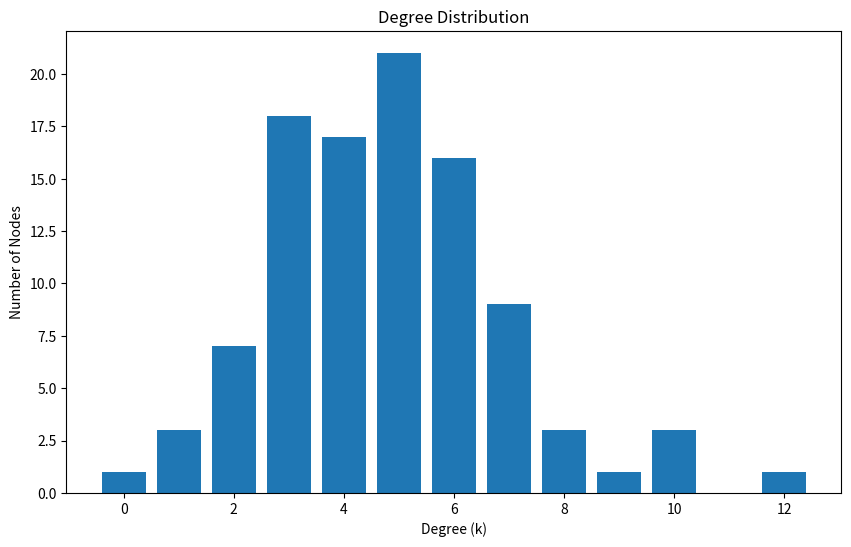
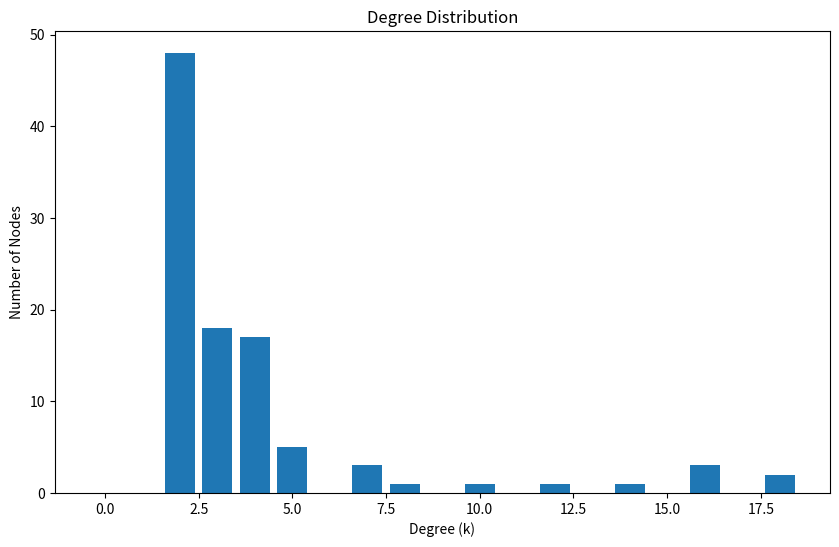
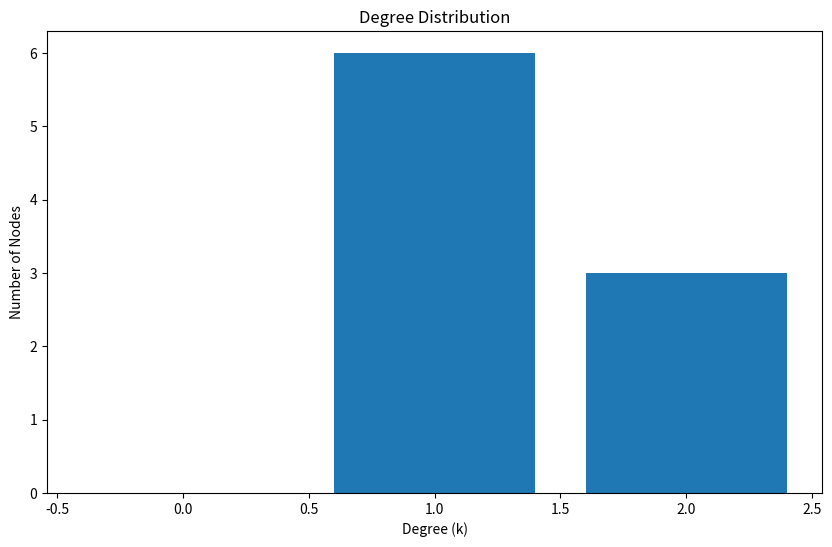

Recreate these plots in Python, in order.
import networkx as nx
import matplotlib.pyplot as plt
import csv
import math


def generate_erdos_renyi(n, p):
    """
    Generates a random Erdos-Renyi (G(n,p)) graph.
    n: The number of nodes in the graph.
    p: The probability of an edge between any two nodes.
    """
    print(f"Generating an Erdos-Renyi graph with n={n} nodes and p={p} probability.")
    return nx.erdos_renyi_graph(n, p)

def generate_barabasi_albert(n, m):
    """
    Generates a scale-free graph using the Barabasi-Albert model.
    n: The number of nodes in the graph.
    m: The number of edges to attach from a new node to existing nodes.
    """
    print(f"Generating a scale-free (Barabasi-Albert) graph with n={n} nodes and m={m} edges.")
    return nx.barabasi_albert_graph(n, m)

def create_graph_from_file(filepath):
    """
    Builds a network graph from a specified file (assumes an edge list format).
    The function tries to guess the file format based on the extension.
    Supported formats: .gml (GML), .csv (CSV with 'source,target' columns).
    """
    print(f"\nAttempting to load graph from file: {filepath}")
    graph = None
    try:
        if filepath.lower().endswith('.gml'):
            # GML files are typically used for network data
            graph = nx.read_gml(filepath)
            print("Successfully loaded graph from GML file.")
        elif filepath.lower().endswith('.csv'):
            # Assuming a simple CSV edge list with two columns
            graph = nx.Graph()
            with open(filepath, 'r') as f:
                reader = csv.reader(f)
                for row in reader:
                    # Assuming row has at least two elements for a basic edge
                    if len(row) >= 2:
                        u, v = row[0].strip(), row[1].strip()
                        graph.add_edge(u, v)
            print("Successfully loaded graph from CSV file.")
        else:
            print("Unsupported file format. Please use a .gml or .csv file.")
            return None
    except FileNotFoundError:
        print(f"Error: The file '{filepath}' was not found.")
        return None
    except Exception as e:
        print(f"An error occurred while reading the file: {e}")
        return None

    return graph

# --- 2. Network Analysis and Measures ---

def analyze_network(graph):
    """
    Calculates and prints key measures for a given network graph.
    This function covers the requirements mentioned in the notes.
    """
    if not graph:
        print("Cannot analyze an empty graph.")
        return

    print("\n--- Network Measures Analysis ---")

    # Number of nodes and edges
    num_nodes = graph.number_of_nodes()
    num_edges = graph.number_of_edges()
    print(f"1. Number of Nodes (N): {num_nodes}")
    print(f"2. Number of Edges (E): {num_edges}")

    # Average Degree
    average_degree = sum(dict(graph.degree()).values()) / num_nodes
    print(f"3. Average Degree (<k>): {average_degree:.2f}")

    # Degree Distribution
    # This involves calculating the frequency of each degree and visualizing it.
    print("\n4. Degree Distribution:")
    degree_counts = nx.degree_histogram(graph)
    degrees = range(len(degree_counts))
    plt.figure(figsize=(10, 6))
    plt.bar(degrees, degree_counts)
    plt.title("Degree Distribution")
    plt.xlabel("Degree (k)")
    plt.ylabel("Number of Nodes")
    plt.show()
    print("   (A plot of the degree distribution has been generated.)")

    # Clustering Coefficient
    # Note: `nx.average_clustering` calculates the average over all nodes.
    try:
        avg_clustering_coeff = nx.average_clustering(graph)
        print(f"\n5. Average Clustering Coefficient (C): {avg_clustering_coeff:.4f}")
    except nx.NetworkXPointlessConcept as e:
        print(f"\n5. Average Clustering Coefficient: {e}")

    # Average Path Length (related to Six Degrees of Separation)
    # Note: This is only valid for a connected graph.
    print("\n6. Average Path Length:")
    if nx.is_connected(graph):
        avg_path_length = nx.average_shortest_path_length(graph)
        print(f"   Average Shortest Path Length (L): {avg_path_length:.4f}")
    else:
        print("   Graph is not connected. Average path length is calculated for each component.")
        avg_path_lengths = []
        for component in nx.connected_components(graph):
            subgraph = graph.subgraph(component)
            if subgraph.number_of_nodes() > 1:
                path_length = nx.average_shortest_path_length(subgraph)
                avg_path_lengths.append(path_length)
        if avg_path_lengths:
            print(f"   Average path lengths for components: {avg_path_lengths}")
            print(f"   Overall average: {sum(avg_path_lengths) / len(avg_path_lengths):.4f}")
        else:
            print("   The graph has no connected components with more than one node.")

    # Finding 'e' and 'c' as per the notes (Edges and Connected Components)
    num_edges = graph.number_of_edges()
    num_components = nx.number_connected_components(graph)
    print(f"\n7. Number of edges (e): {num_edges}")
    print(f"8. Number of connected components (c): {num_components}")

# --- 3. Critical Threshold for Erdos-Renyi Graph ---

def find_critical_threshold(n):
    """
    Calculates the theoretical critical threshold for an Erdos-Renyi graph.
    The critical threshold for a random graph to transition from a disjoint
    set of nodes to a single giant connected component is when the average
    degree (<k>) is approximately 1. This corresponds to a probability p = 1/n.
    """
    critical_p = 1.0 / n
    print(f"\n--- Critical Threshold Analysis ---")
    print(f"For a graph with N={n} nodes, the theoretical critical probability (p_c) is approximately 1/N.")
    print(f"Therefore, the critical threshold for p is: {critical_p:.4f}")
    return critical_p

# --- Main execution block ---
if __name__ == "__main__":
    print("Welcome to the Network Science Lab Test Preparation Script.")

    # --- Q1: Erdos-Renyi / Scale-Free Network Analysis ---
    print("\n--- Question 1: Erdos-Renyi and Scale-Free Networks ---")
    
    # 1a. Example of an Erdos-Renyi graph
    n_er = 100
    p_er = 0.05
    er_graph = generate_erdos_renyi(n_er, p_er)
    analyze_network(er_graph)

    # 1b. Example of a Scale-Free network
    n_sf = 100
    m_sf = 2
    sf_graph = generate_barabasi_albert(n_sf, m_sf)
    analyze_network(sf_graph)

    # --- Q2: Build Network from Data and Find Measures ---
    print("\n--- Question 2: Build Network from File and Analyze ---")
    
    # Create a dummy CSV file for demonstration
    dummy_csv_file = "sample_data.csv"
    print(f"Creating a dummy data file '{dummy_csv_file}' for demonstration...")
    with open(dummy_csv_file, 'w', newline='') as f:
        writer = csv.writer(f)
        writer.writerow(["NodeA", "NodeB"])
        writer.writerow(["1", "2"])
        writer.writerow(["1", "3"])
        writer.writerow(["2", "3"])
        writer.writerow(["4", "5"])
        writer.writerow(["6", "7"])
    print("Dummy file created.")

    # Use the function to load the dummy file
    graph_from_file = create_graph_from_file(dummy_csv_file)
    if graph_from_file:
        print("Graph loaded successfully from file. Now analyzing...")
        analyze_network(graph_from_file)

    # --- Q3: Critical Threshold Question ---
    print("\n--- Question 3: Critical Threshold ---")
    find_critical_threshold(1000) # Example for a graph of 1000 nodes

    # --- Q4: Six Degrees of Separation ---
    # The 'analyze_network' function already calculates the average path length,
    # which is the formal definition of 'six degrees of separation'.
    print("\n--- Question 4: Six Degrees of Separation ---")
    print("The 'Six Degrees of Separation' concept is a colloquial term for the average shortest path length.")
    print("The average path length for the last analyzed graph is already printed above.")

    # --- Q5: Find e and c from a generated network ---
    # This is also covered in the 'analyze_network' function.
    print("\n--- Question 5: Finding 'e' and 'c' ---")
    print("The number of edges (e) and connected components (c) for the generated graphs")
    print("are included in the network analysis output above.")
    

    if graph_from_file:
        e = graph_from_file.number_of_edges()
        c = nx.number_connected_components(graph_from_file)
        print(f"For the 'sample_data.csv' graph, edges (e) = {e} and components (c) = {c}.")
